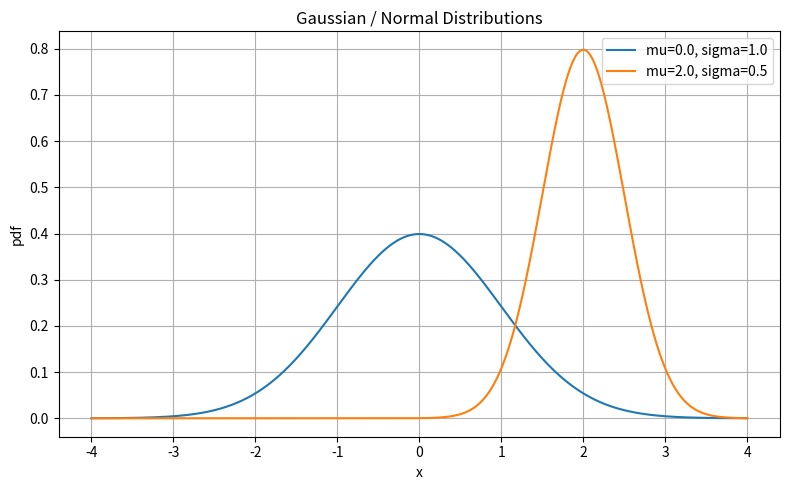

Reproduce this figure in Python.
#!/usr/bin/env python3
"""ガウス（正規）分布のグラフを描くスクリプト

使い方:
  - conda 環境を有効化して実行してください（例: `conda activate practice`）。
  - 実行: `python plot_gaussian.py`

出力:
  - 画面表示と `gaussian_plots.png` を作成します。
"""
import argparse
import numpy as np
import matplotlib.pyplot as plt
from math import sqrt, pi, exp


def normal_pdf(x, mu=0.0, sigma=1.0):
    coef = 1.0 / (sigma * sqrt(2.0 * pi))
    return coef * np.exp(-0.5 * ((x - mu) / sigma) ** 2)


def plot_pdfs(means, sigmas, x_range=None, save_path="gaussian_plots.png"):
    plt.figure(figsize=(8, 5))

    # 決め打ちの x 範囲がなければ、最初の組合せを元に作成
    if x_range is None:
        mu0 = means[0] if means else 0.0
        s0 = sigmas[0] if sigmas else 1.0
        x_min = mu0 - 4 * s0
        x_max = mu0 + 4 * s0
        # 幅を広げて他の sigma/mean も収まるようにする
        for mu, s in zip(means, sigmas):
            x_min = min(x_min, mu - 4 * s)
            x_max = max(x_max, mu + 4 * s)
        x = np.linspace(x_min, x_max, 1000)
    else:
        x = np.linspace(x_range[0], x_range[1], 1000)

    for mu, s in zip(means, sigmas):
        y = normal_pdf(x, mu, s)
        plt.plot(x, y, label=f"mu={mu}, sigma={s}")

    plt.title("Gaussian / Normal Distributions")
    plt.xlabel("x")
    plt.ylabel("pdf")
    plt.legend()
    plt.grid(True)
    plt.tight_layout()
    plt.savefig(save_path)
    print(f"Saved plot to: {save_path}")
    plt.show()


def demo_hist_with_pdf(mu=0.0, sigma=1.0, n=2000):
    samples = np.random.normal(loc=mu, scale=sigma, size=n)
    plt.figure(figsize=(8, 5))
    # ヒストグラム（確率密度表示）
    plt.hist(samples, bins=50, density=True, alpha=0.6, color='C0', label='samples')
    # 理論的な PDF を重ねる
    x = np.linspace(mu - 4 * sigma, mu + 4 * sigma, 1000)
    plt.plot(x, normal_pdf(x, mu, sigma), 'r-', lw=2, label=f'PDF mu={mu}, sigma={sigma}')
    plt.title('Histogram of samples with theoretical PDF')
    plt.xlabel('x')
    plt.ylabel('density')
    plt.legend()
    plt.grid(True)
    plt.tight_layout()
    plt.savefig('gaussian_hist.png')
    print('Saved histogram to: gaussian_hist.png')
    plt.show()


def main():
    p = argparse.ArgumentParser(description='Plot Gaussian/Normal distributions')
    p.add_argument('--means', nargs='+', type=float, default=[0.0, 2.0], help='list of means')
    p.add_argument('--sigmas', nargs='+', type=float, default=[1.0, 0.5], help='list of stddevs')
    p.add_argument('--hist', action='store_true', help='also draw histogram of samples for first mean/sigma')
    p.add_argument('--out', type=str, default='gaussian_plots.png', help='output png path')
    # Jupyter などで余分な引数が渡されることがあるため parse_known_args を使う
    args, _ = p.parse_known_args()

    # 入力長チェック
    if len(args.means) != len(args.sigmas):
        print('means と sigmas の数を合わせてください。')
        return

    plot_pdfs(args.means, args.sigmas, save_path=args.out)
    if args.hist:
        demo_hist_with_pdf(mu=args.means[0], sigma=args.sigmas[0])


if __name__ == '__main__':
    main()
